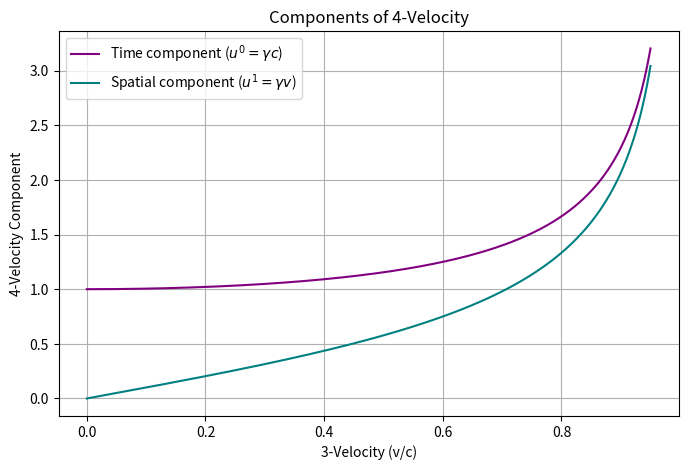

Recreate this plot in Python.
%matplotlib inline
import numpy as np
import matplotlib.pyplot as plt

def four_velocity():
    v = np.linspace(0, 0.95, 500)
    gamma = 1 / np.sqrt(1 - v**2)
    
    u_0 = gamma
    u_1 = gamma * v
    
    plt.figure(figsize=(8, 5))
    plt.plot(v, u_0, label='Time component ($u^0 = \gamma c$)', color='purple')
    plt.plot(v, u_1, label='Spatial component ($u^1 = \gamma v$)', color='teal')
    plt.xlabel('3-Velocity (v/c)')
    plt.ylabel('4-Velocity Component')
    plt.title('Components of 4-Velocity')
    plt.grid(True)
    plt.legend()
    plt.savefig('four_velocity.png')
    print('Plot saved as four_velocity.png')

if __name__ == '__main__':
    four_velocity()
